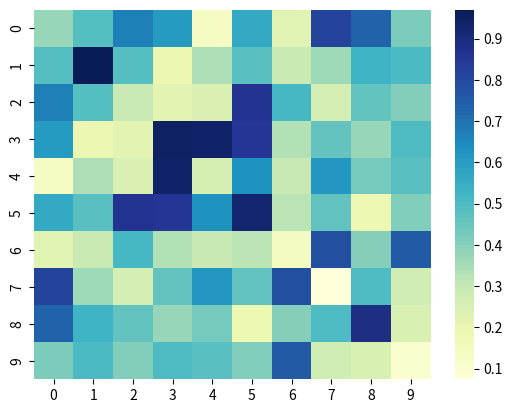

Generate this figure with matplotlib: (Note: this script raises an exception after producing the figure.)
# display heatmap from distance matrix

import seaborn as sns
import numpy as np

# Generate a random symmetric distance matrix
np.random.seed(42)
distance_matrix = np.random.rand(10, 10)
distance_matrix = (distance_matrix + distance_matrix.T) / 2

# Create heatmap using seaborn
sns.heatmap(distance_matrix, cmap="YlGnBu")

# Show the plot
plt.show()

# display stacked timeseries

import matplotlib.pyplot as plt

# Extract 6 segments
segments_to_plot = SEGMENTS[:6]

# Set up figure and axes
fig, axs = plt.subplots(nrows=len(segments_to_plot), sharex=True, figsize=(10, 12))

# Set up y-axis label
fig.text(0.04, 0.5, 'Amplitude', va='center', rotation='vertical', color='white')

# Plot each segment on a separate subplot
for i, segment in enumerate(segments_to_plot):
    x = range(len(segment))
    axs[i].plot(x, segment, linewidth=2, label=f'Segment {i+1}', color='blue')
    axs[i].set_title(f'Segment {i+1}', color='white')

# Add legend
fig.legend(facecolor='black', edgecolor='white', loc='lower center')

# Set background color
fig.patch.set_facecolor('black')

# Display the plot
plt.show()


for i, graph in enumerate(graphs):
    plt.figure()
    nx.draw(graph, with_labels=True)
    # save plot as PNG file
    plt.savefig(f"graphs/graph_{i}.png")
    plt.close()

import networkx as nx
import matplotlib.pyplot as plt

# Loop through the first 6 visibility graphs
for i, graph in enumerate(graphs[:6]):
    
    # Draw the graph
    plt.figure()
    nx.draw(graph, node_color='black', edge_color='black', with_labels=False, font_color='white', node_size=100)
    plt.gca().set_facecolor('white')

    # Save the plot as a PNG file
    plt.savefig(f"graphs/graph_{i}.png", transparent=True)
    plt.close()
